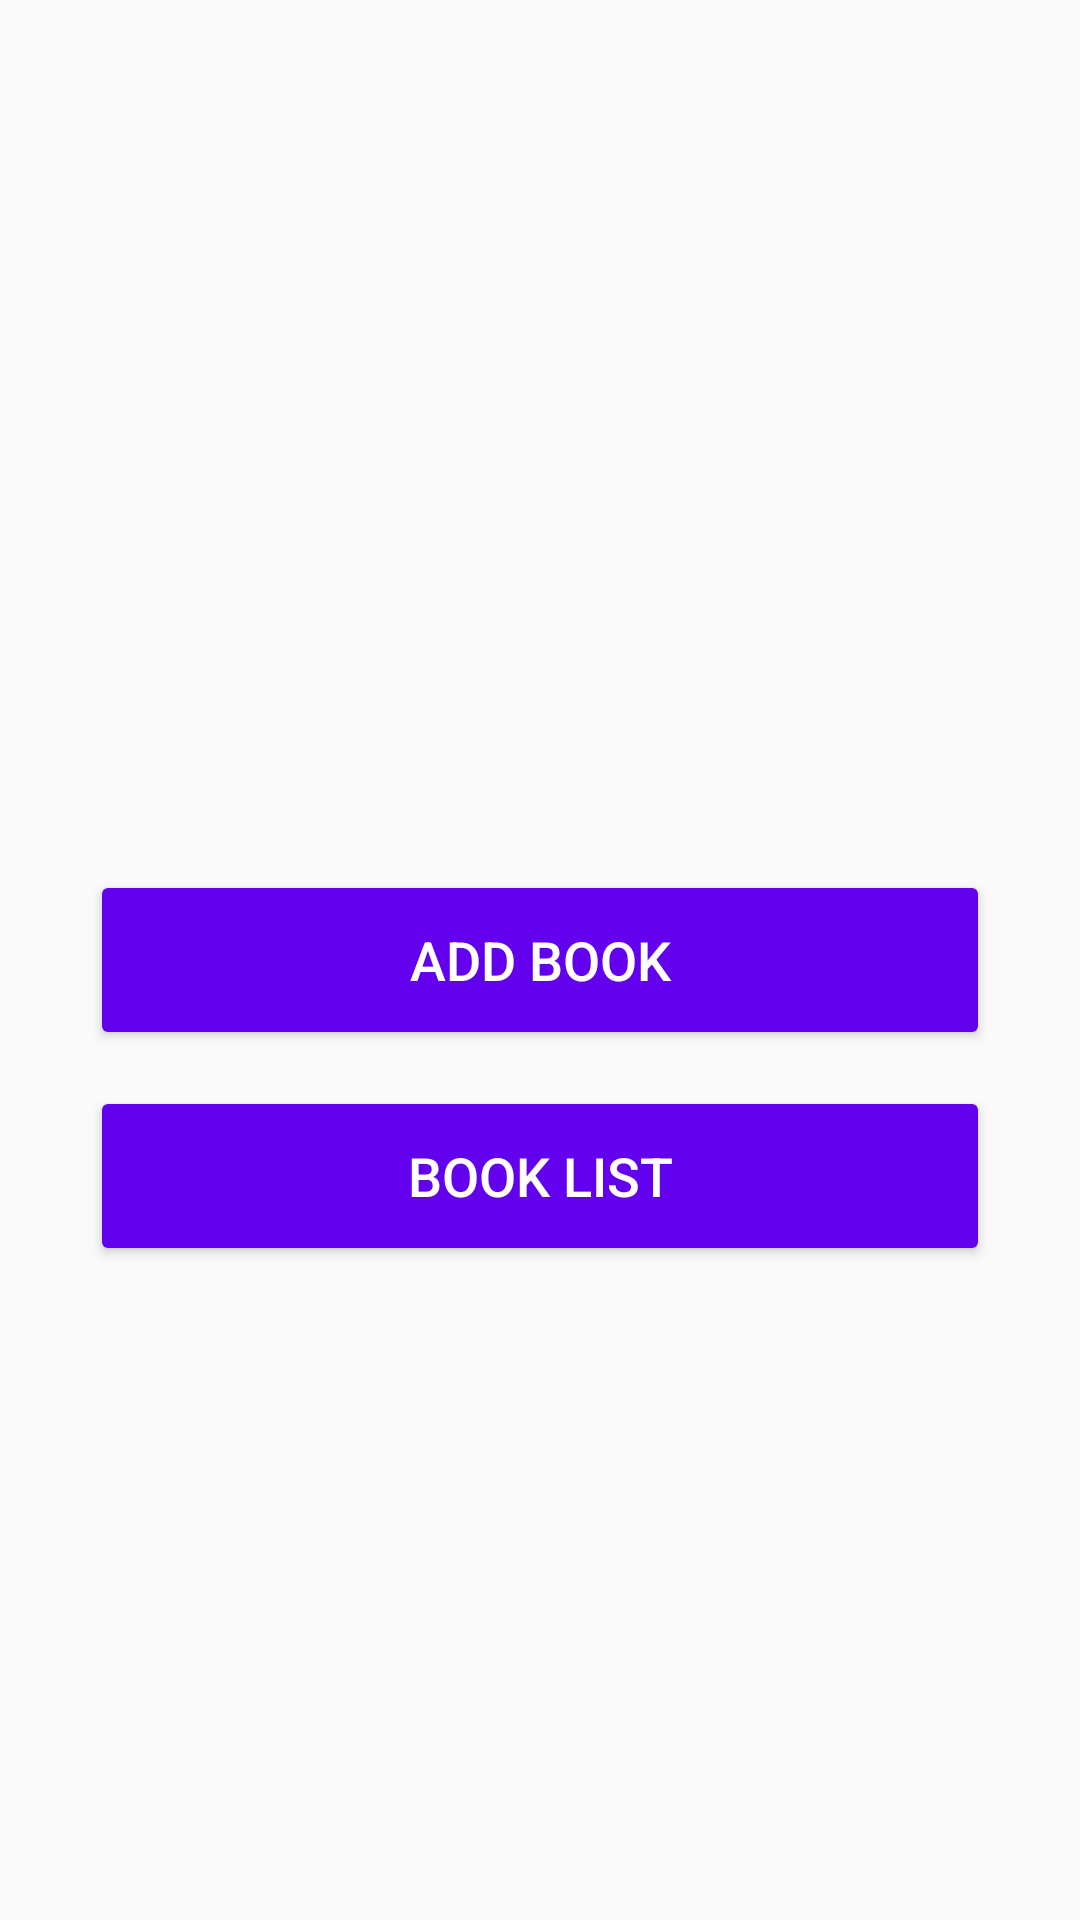

Here is an Android app screen rendered from its layout file. Give the layout XML and the strings, colors and styles it references.
<!-- AndroidManifest.xml: application theme Theme.BookStoreApp -->
<!-- res/layout/activity_main.xml -->
<?xml version="1.0" encoding="utf-8"?>
<android.support.constraint.ConstraintLayout xmlns:android="http://schemas.android.com/apk/res/android"
    xmlns:app="http://schemas.android.com/apk/res-auto"
    xmlns:tools="http://schemas.android.com/tools"
    android:layout_width="match_parent"
    android:layout_height="match_parent"
    tools:context=".MainActivity">

    <Button
        android:id="@+id/addBook"
        android:layout_width="@dimen/dimen_300"
        android:layout_height="@dimen/dimen_60"
        android:backgroundTint="@color/purple_500"
        android:text="@string/add_book_label"
        android:textColor="@color/white"
        android:textSize="@dimen/text_18"
        app:layout_constraintTop_toTopOf="parent"
        app:layout_constraintBottom_toBottomOf="parent"
        app:layout_constraintLeft_toLeftOf="parent"
        app:layout_constraintRight_toRightOf="parent"
        android:onClick="addBookButtonClick"/>

    <Button
        android:id="@+id/bookList"
        android:layout_width="@dimen/dimen_300"
        android:layout_height="@dimen/dimen_60"
        android:backgroundTint="@color/purple_500"
        android:text="@string/book_list"
        android:textColor="@color/white"
        android:textSize="@dimen/text_18"
        android:layout_marginTop="@dimen/dimen_12"
        app:layout_constraintTop_toBottomOf="@+id/addBook"
        app:layout_constraintLeft_toLeftOf="parent"
        app:layout_constraintRight_toRightOf="parent"
        android:onClick="bookListButtonClick"/>
</android.support.constraint.ConstraintLayout>
<!-- resources referenced by this layout -->
<resources>
  <color name="purple_500">#FF6200EE</color>
  <color name="white">#FFFFFFFF</color>
  <dimen name="dimen_12">12dp</dimen>
  <dimen name="dimen_300">300dp</dimen>
  <dimen name="dimen_60">60dp</dimen>
  <dimen name="text_18">18sp</dimen>
  <string name="add_book_label">Add book</string>
  <string name="book_list">Book list</string>
  <style name="Theme.BookStoreApp" parent="Theme.AppCompat.Light.DarkActionBar">
          
          <item name="colorPrimary">@color/purple_500</item>
          <item name="colorPrimaryDark">@color/purple_700</item>
          <item name="colorAccent">@color/teal_200</item>
          
      </style>
  <color name="purple_700">#FF3700B3</color>
  <color name="teal_200">#FF03DAC5</color>
</resources>
